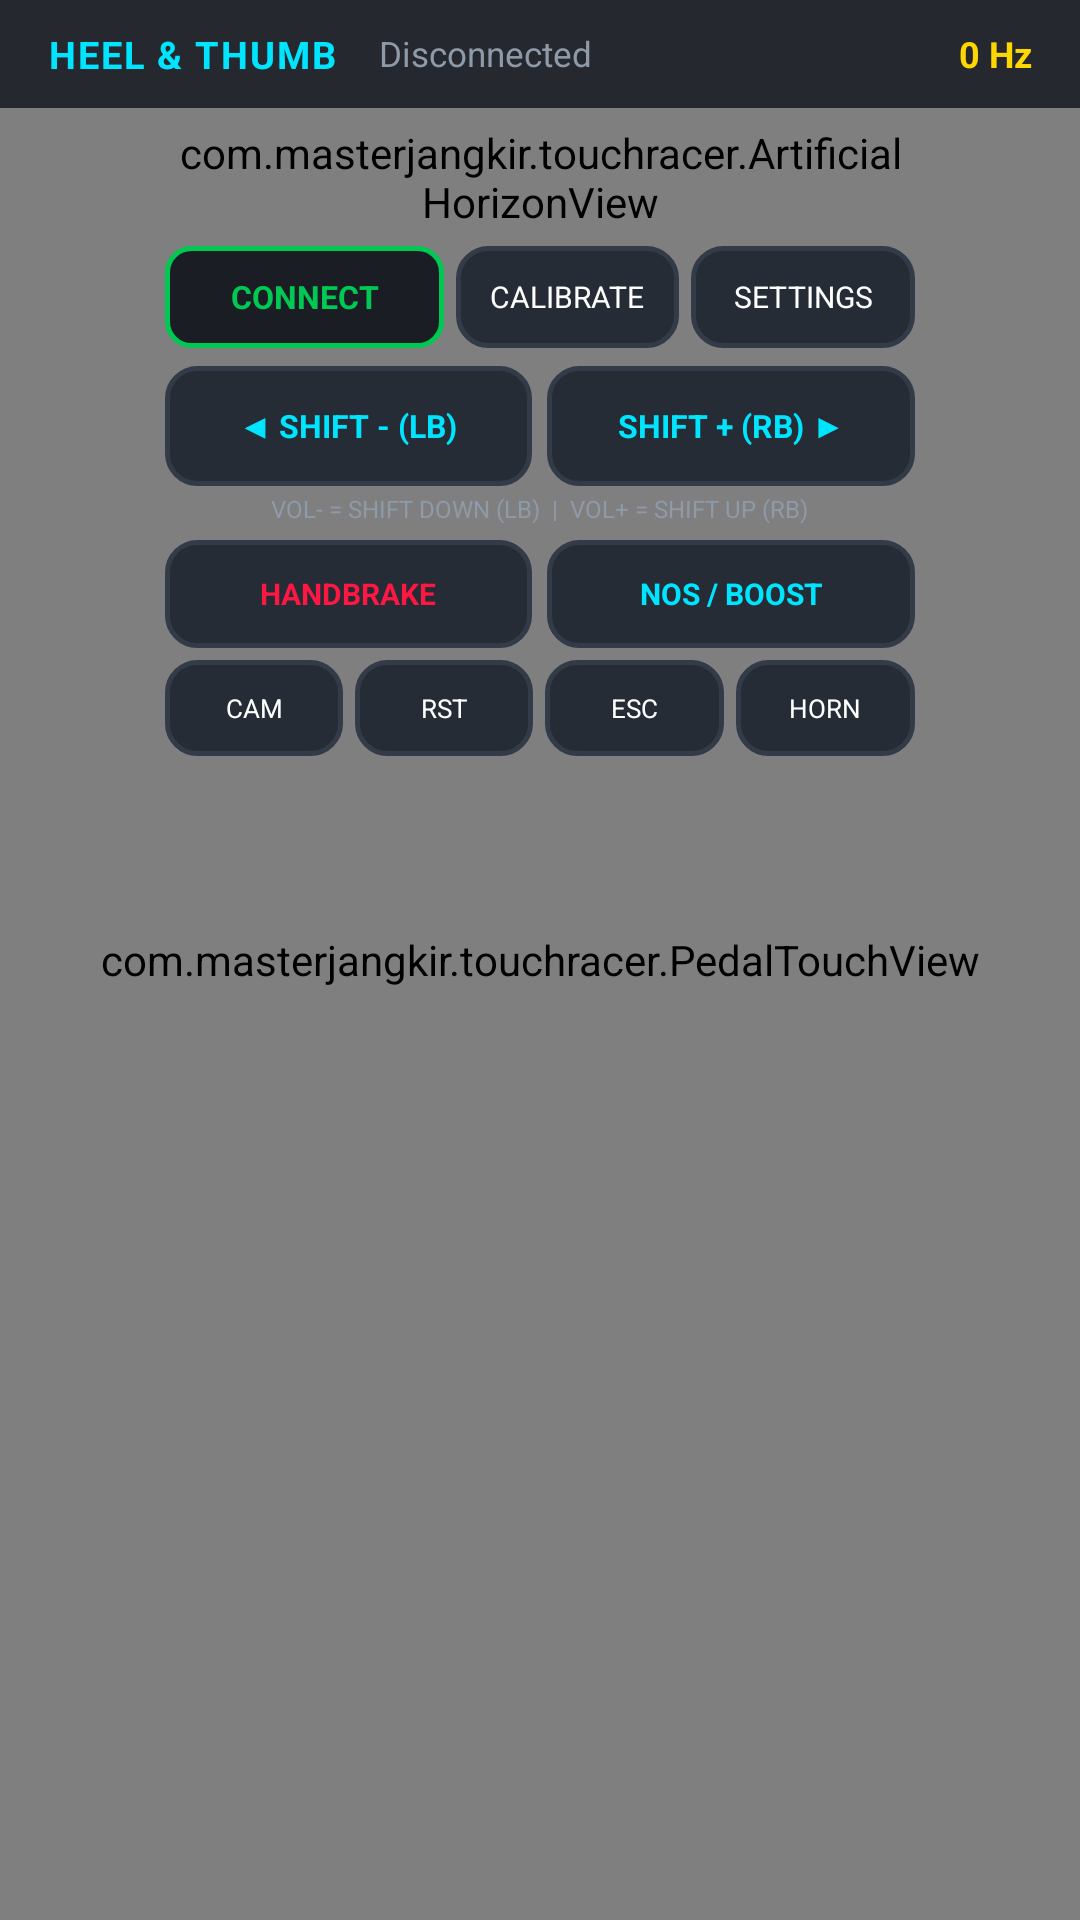

Layout XML and referenced resources for this Android screen:
<!-- AndroidManifest.xml: activity theme AppTheme -->
<!-- res/layout/activity_main.xml -->
<?xml version="1.0" encoding="utf-8"?>
<RelativeLayout xmlns:android="http://schemas.android.com/apk/res/android"
    android:layout_width="match_parent"
    android:layout_height="match_parent"
    android:background="@color/cockpit_bg">

    
    <com.masterjangkir.touchracer.PedalTouchView
        android:id="@+id/pedalView"
        android:layout_width="match_parent"
        android:layout_height="match_parent" />

    
    <LinearLayout
        android:id="@+id/topBar"
        android:layout_width="match_parent"
        android:layout_height="36dp"
        android:layout_alignParentTop="true"
        android:orientation="horizontal"
        android:gravity="center_vertical"
        android:paddingLeft="16dp"
        android:paddingRight="16dp"
        android:background="#D012161E">

        <TextView
            android:id="@+id/tvAppTitle"
            android:layout_width="wrap_content"
            android:layout_height="wrap_content"
            android:text="HEEL &amp; THUMB"
            android:textColor="@color/racing_cyan"
            android:textSize="12.5sp"
            android:letterSpacing="0.05"
            android:textStyle="bold" />

        <TextView
            android:id="@+id/tvStatus"
            android:layout_width="0dp"
            android:layout_height="wrap_content"
            android:layout_weight="1"
            android:layout_marginLeft="14dp"
            android:layout_marginRight="10dp"
            android:text="@string/status_disconnected"
            android:textColor="@color/text_dim"
            android:textSize="11.5sp"
            android:singleLine="true" />

        <TextView
            android:id="@+id/tvPacketRate"
            android:layout_width="wrap_content"
            android:layout_height="wrap_content"
            android:text="@string/packet_rate_zero"
            android:textColor="@color/racing_yellow"
            android:textSize="12sp"
            android:textStyle="bold" />
    </LinearLayout>

    
    <LinearLayout
        android:id="@+id/centerCockpit"
        android:layout_width="250dp"
        android:layout_height="match_parent"
        android:layout_below="@id/topBar"
        android:layout_centerHorizontal="true"
        android:orientation="vertical"
        android:gravity="center_horizontal"
        android:paddingTop="2dp"
        android:paddingBottom="6dp">

        
        <com.masterjangkir.touchracer.ArtificialHorizonView
            android:id="@+id/horizonGauge"
            android:layout_width="match_parent"
            android:layout_height="38dp"
            android:layout_marginTop="2dp" />

        
        <LinearLayout
            android:id="@+id/layoutCenterControls"
            android:layout_width="match_parent"
            android:layout_height="34dp"
            android:orientation="horizontal"
            android:gravity="center"
            android:layout_marginTop="4dp">

            <Button
                android:id="@+id/btnConnect"
                android:layout_width="0dp"
                android:layout_height="match_parent"
                android:layout_weight="1.25"
                android:layout_marginRight="4dp"
                android:text="@string/connect"
                android:textSize="10.5sp"
                android:textStyle="bold"
                android:background="@drawable/bg_btn_connect"
                android:textColor="@color/btn_connect_green" />

            <Button
                android:id="@+id/btnCalibrate"
                android:layout_width="0dp"
                android:layout_height="match_parent"
                android:layout_weight="1.0"
                android:layout_marginRight="4dp"
                android:text="@string/calibrate"
                android:textSize="10sp"
                android:background="@drawable/bg_btn_racing"
                android:textColor="@color/text_white" />

            <Button
                android:id="@+id/btnSettings"
                android:layout_width="0dp"
                android:layout_height="match_parent"
                android:layout_weight="1.0"
                android:text="@string/settings"
                android:textSize="10sp"
                android:background="@drawable/bg_btn_racing"
                android:textColor="@color/text_white" />
        </LinearLayout>

        
        <LinearLayout
            android:layout_width="match_parent"
            android:layout_height="wrap_content"
            android:orientation="horizontal"
            android:gravity="center"
            android:layout_marginTop="6dp">

            <Button
                android:id="@+id/btnShiftDown"
                android:layout_width="0dp"
                android:layout_height="40dp"
                android:layout_weight="1"
                android:layout_marginRight="5dp"
                android:text="&#x25C0; SHIFT - (LB)"
                android:textSize="10.5sp"
                android:textStyle="bold"
                android:textColor="@color/racing_cyan"
                android:background="@drawable/bg_btn_racing" />

            <Button
                android:id="@+id/btnShiftUp"
                android:layout_width="0dp"
                android:layout_height="40dp"
                android:layout_weight="1"
                android:text="SHIFT + (RB) &#x25B6;"
                android:textSize="10.5sp"
                android:textStyle="bold"
                android:textColor="@color/racing_cyan"
                android:background="@drawable/bg_btn_racing" />
        </LinearLayout>

        <TextView
            android:layout_width="wrap_content"
            android:layout_height="wrap_content"
            android:layout_marginTop="2dp"
            android:text="VOL- = SHIFT DOWN (LB)  |  VOL+ = SHIFT UP (RB)"
            android:textColor="@color/text_dim"
            android:textSize="8sp" />

        
        <LinearLayout
            android:layout_width="match_parent"
            android:layout_height="wrap_content"
            android:orientation="horizontal"
            android:gravity="center"
            android:layout_marginTop="5dp">

            <Button
                android:id="@+id/btnHandbrake"
                android:layout_width="0dp"
                android:layout_height="36dp"
                android:layout_weight="1"
                android:layout_marginRight="5dp"
                android:text="HANDBRAKE"
                android:textSize="10sp"
                android:textStyle="bold"
                android:textColor="@color/brake_red"
                android:background="@drawable/bg_btn_racing" />

            <Button
                android:id="@+id/btnBoost"
                android:layout_width="0dp"
                android:layout_height="36dp"
                android:layout_weight="1"
                android:text="NOS / BOOST"
                android:textSize="10sp"
                android:textStyle="bold"
                android:textColor="@color/racing_cyan"
                android:background="@drawable/bg_btn_racing" />
        </LinearLayout>

        
        <LinearLayout
            android:layout_width="match_parent"
            android:layout_height="wrap_content"
            android:orientation="horizontal"
            android:gravity="center"
            android:layout_marginTop="4dp">

            <Button
                android:id="@+id/btnCamera"
                android:layout_width="0dp"
                android:layout_height="32dp"
                android:layout_weight="1"
                android:layout_marginRight="4dp"
                android:text="@string/camera"
                android:textSize="8.5sp"
                android:background="@drawable/bg_btn_racing"
                android:textColor="@color/text_white" />

            <Button
                android:id="@+id/btnReset"
                android:layout_width="0dp"
                android:layout_height="32dp"
                android:layout_weight="1"
                android:layout_marginRight="4dp"
                android:text="@string/reset"
                android:textSize="8.5sp"
                android:background="@drawable/bg_btn_racing"
                android:textColor="@color/text_white" />

            <Button
                android:id="@+id/btnPause"
                android:layout_width="0dp"
                android:layout_height="32dp"
                android:layout_weight="1"
                android:layout_marginRight="4dp"
                android:text="@string/pause"
                android:textSize="8.5sp"
                android:background="@drawable/bg_btn_racing"
                android:textColor="@color/text_white" />

            <Button
                android:id="@+id/btnHorn"
                android:layout_width="0dp"
                android:layout_height="32dp"
                android:layout_weight="1"
                android:text="@string/horn"
                android:textSize="8.5sp"
                android:background="@drawable/bg_btn_racing"
                android:textColor="@color/text_white" />
        </LinearLayout>
    </LinearLayout>

</RelativeLayout>
<!-- resources referenced by this layout -->
<resources>
  <color name="brake_red">#FF1744</color>
  <color name="btn_connect_green">#00C853</color>
  <color name="cockpit_bg">#121418</color>
  <color name="racing_cyan">#00E5FF</color>
  <color name="racing_yellow">#FFD700</color>
  <color name="text_dim">#8E9AA8</color>
  <color name="text_white">#FFFFFF</color>
  <!-- drawable bg_btn_connect (drawable) -->
  <selector xmlns:android="http://schemas.android.com/apk/res/android">
      <item android:state_pressed="true">
          <shape android:shape="rectangle">
              <corners android:radius="8dp" />
              <solid android:color="@color/btn_action_pressed" />
              <stroke android:width="2dp" android:color="@color/btn_connect_green" />
          </shape>
      </item>
      <item>
          <shape android:shape="rectangle">
              <corners android:radius="8dp" />
              <solid android:color="@color/cockpit_panel" />
              <stroke android:width="1.5dp" android:color="@color/btn_connect_green" />
          </shape>
      </item>
  </selector>
  <!-- drawable bg_btn_racing (drawable) -->
  <selector xmlns:android="http://schemas.android.com/apk/res/android">
      <item android:state_pressed="true">
          <shape android:shape="rectangle">
              <corners android:radius="10dp" />
              <solid android:color="@color/btn_action_pressed" />
              <stroke android:width="2dp" android:color="@color/racing_cyan" />
          </shape>
      </item>
      <item>
          <shape android:shape="rectangle">
              <corners android:radius="10dp" />
              <solid android:color="@color/btn_action_bg" />
              <stroke android:width="1.5dp" android:color="@color/cockpit_border" />
          </shape>
      </item>
  </selector>
  <string name="calibrate">CALIBRATE</string>
  <string name="camera">CAM</string>
  <string name="connect">CONNECT</string>
  <string name="horn">HORN</string>
  <string name="packet_rate_zero">0 Hz</string>
  <string name="pause">ESC</string>
  <string name="reset">RST</string>
  <string name="settings">SETTINGS</string>
  <string name="status_disconnected">Disconnected</string>
  <style name="AppTheme" parent="@android:style/Theme.NoTitleBar.Fullscreen">
          <item name="android:windowBackground">@color/cockpit_bg</item>
          <item name="android:windowFullscreen">true</item>
          <item name="android:keepScreenOn">true</item>
      </style>
  <color name="btn_action_pressed">#3D4856</color>
  <color name="cockpit_panel">#1A1E24</color>
  <color name="btn_action_bg">#252C36</color>
  <color name="cockpit_border">#323B47</color>
</resources>
